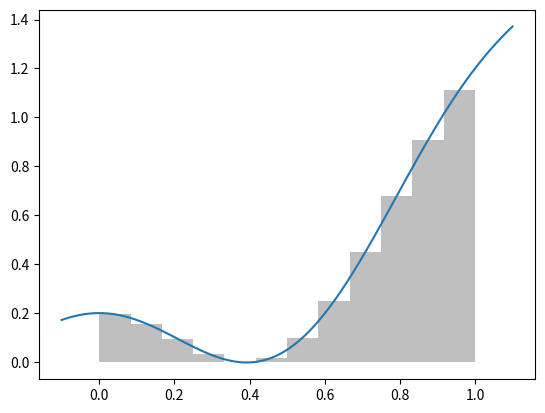

This figure's Python source:

import matplotlib.pyplot as plt
import numpy as np
import sympy as sp

x = sp.Symbol('x',real=True)
y = x**2+sp.cos(2*sp.pi*x)/5
y_num = sp.lambdify(x,y,'numpy')

delta = 0.0833
breakpoints =np.arange(0,1,delta)

area = 0
for i in range(len(breakpoints)-1):
    left = breakpoints[i]
    right = breakpoints[i+1]
    mid =(left+right)/2
    height = y.subs(x,mid)
    plt.bar(left,height,width=delta,align='edge',color = 'gray',alpha=0.5)
    area += height*delta

xx = np.linspace(-0.1,1.1,100)
plt.plot(xx,y_num(xx))
plt.show()
print(float(area))
